Photos from the image-classification dataset "dataset" in the GitHub repository Balconsk/cv_ros2_curse. Its 2 classes are: cereal, poison.

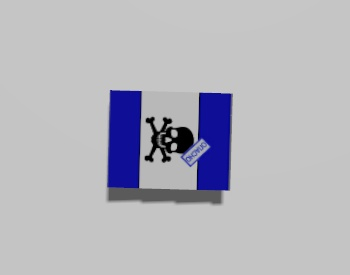
Label: poison

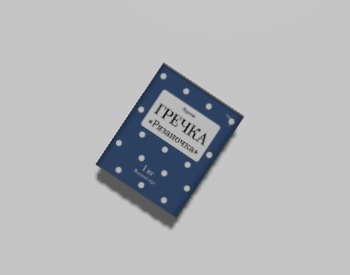
Label: cereal

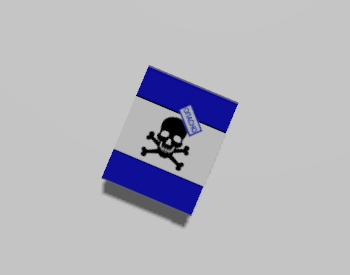
Label: poison

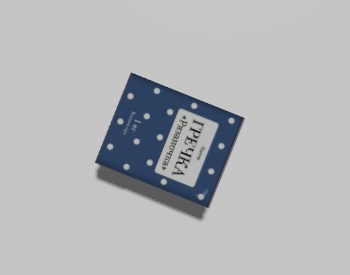
Label: cereal

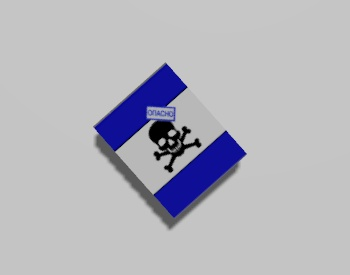
Label: poison

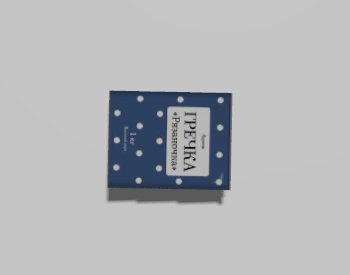
Label: cereal
